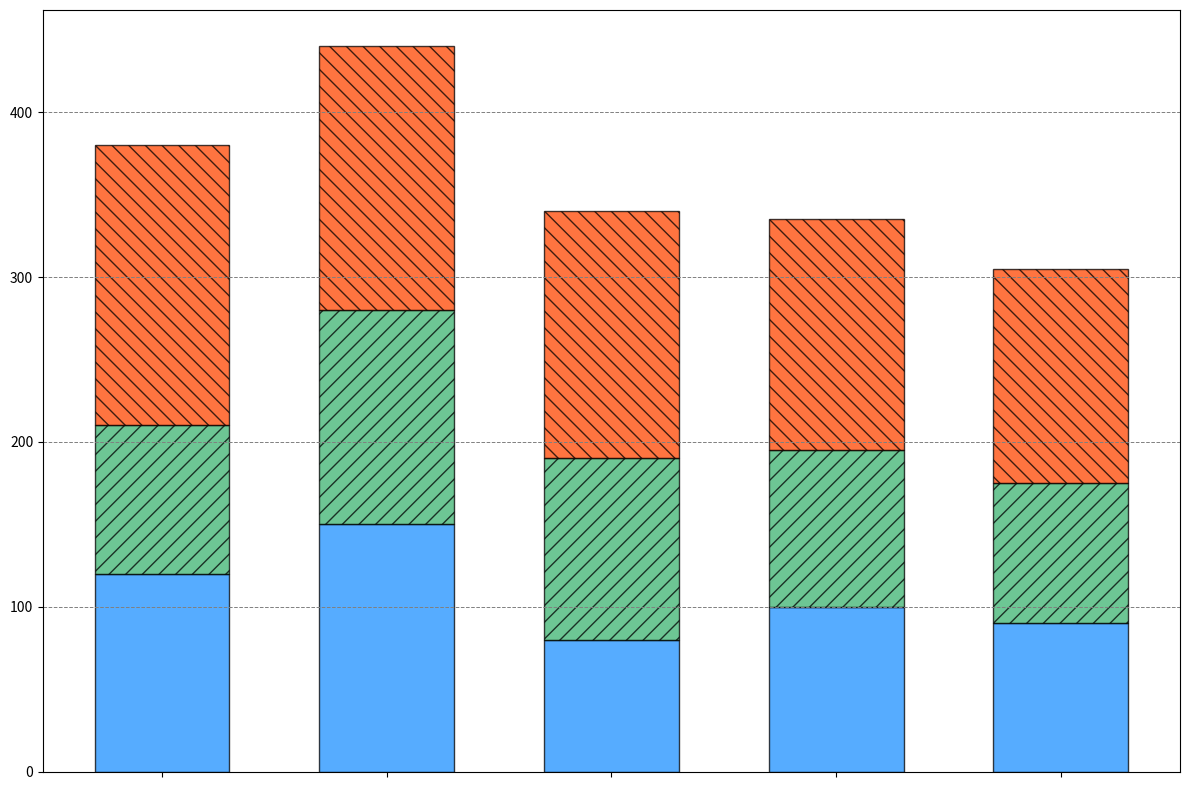

Recreate this plot in Python.
import matplotlib.pyplot as plt
import numpy as np

publishers = ['Publisher A', 'Publisher C', 'Publisher D']
genres = ['Fiction', 'Non-Fiction', 'Science Fiction', 'Fantasy', 'Historical']

data = np.array([
    [120, 150, 80, 100, 90],     
    [90, 130, 110, 95, 85],      
    [170, 160, 150, 140, 130]    
])

fig, ax = plt.subplots(figsize=(12, 8))
colors = ['#1E90FF', '#3CB371', '#FF4500']
positions = np.arange(len(genres))
bottom = np.zeros(len(genres))

# Create a stacked bar chart without textual elements
for idx, (color, hatch_style) in enumerate(zip(colors, ['', '//', '\\\\'])):
    ax.bar(positions, data[idx], width=0.6, color=color, bottom=bottom, 
           alpha=0.75, edgecolor='black', hatch=hatch_style)
    bottom += data[idx]

ax.set_xticks(positions)
ax.set_xticklabels([])  # Remove the genre labels

ax.grid(True, which='both', axis='y', linestyle='--', linewidth=0.7, color='gray')

plt.tight_layout()
plt.show()
